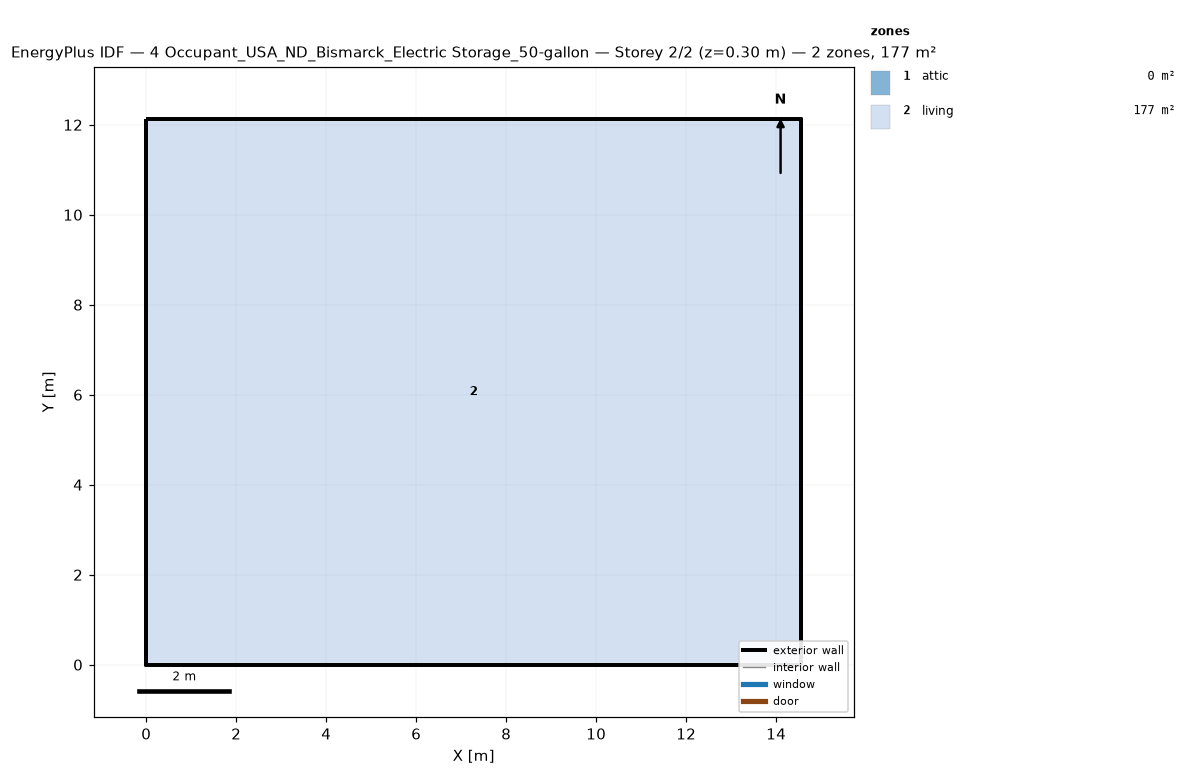
=== STOREY PLAN SPEC (per zone: floor XY polygon, exterior-wall plan segments, windows/doors) ===
zone 1: attic  (0.0 m²)
  exterior wall: (14.55, 0.00) – (14.55, 12.13) – (14.55, 6.06)  [18.2 m]
  exterior wall: (0.00, 12.13) – (0.00, 0.00) – (0.00, 6.06)  [18.2 m]
zone 2: living  (176.5 m²)
  floor: (0.00, 0.00) (0.00, 12.13) (14.55, 12.13) (14.55, 0.00)
  exterior wall: (0.00, 0.00) – (14.55, 0.00)  [14.6 m]
  exterior wall: (14.55, 0.00) – (14.55, 12.13)  [12.1 m]
  exterior wall: (14.55, 12.13) – (0.00, 12.13)  [14.6 m]
  exterior wall: (0.00, 12.13) – (0.00, 0.00)  [12.1 m]

=== DERIVED (storey summary) ===
Building: 4 Occupant_USA_ND_Bismarck_Electric Storage_50-gallon
Storey: 2 of 2  (floor level z = 0.30 m)
Storey gross floor area: 176.5 m²
Zones on this storey: 2
  - attic: floor 0.0 m²; exterior wall 36.4 m (24.5 m²); WWR 0.0%
  - living: floor 176.5 m²; exterior wall 53.4 m (146.4 m²); WWR 0.0%
Zone adjacency: (none detected)